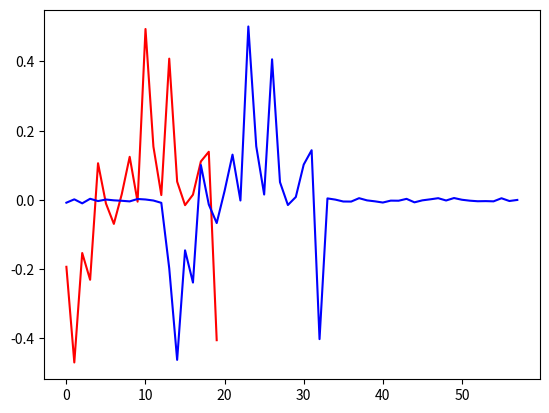
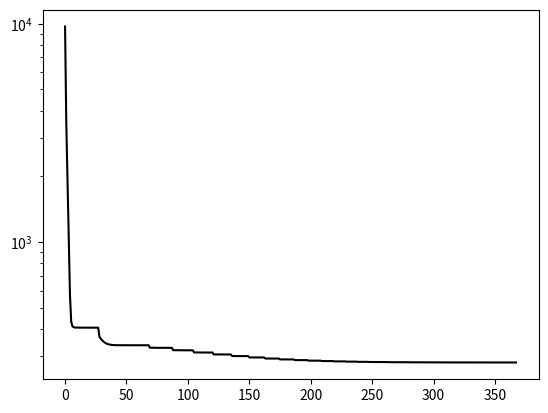

These charts were generated, in order, by the following Python code:
import numpy as np
import matplotlib.pyplot as plt


class anealing(object):
    def __init__(self, m, k):
        self.m = m
        self.k = k
        self.theta = 2 / k
        self.max_iter = 1000
        self.epsilon = 1e-3

        self.a0 = np.random.randn(k)
        self.a0 /= np.linalg.norm(self.a0)
        self.x0 = (np.random.rand(m) <= self.theta) * np.random.randn(m)
        self.y = np.real(self.conv(self.x0,self.a0))
        self.yhat = np.fft.fft(self.y)

        self.lams = [0.5, 0.1, 0.01]
        self.lam = 0.5

        '''
        self.max_lam = 0.5
        self.min_lam = 0.00001
        self.t = 0
        self.lam = 0.5
        self.num_steps = 20000
        self.dlam = (self.max_lam - self.min_lam)/self.num_steps
        '''

    def init_a(self):
        start = 55
        ainit = np.hstack([self.y,self.y])[start:(start + self.k)]
        ainit = np.hstack([np.zeros(self.k - 1), ainit, np.zeros(self.k - 1)])
        ainit /= np.linalg.norm(ainit)
        return ainit

    def conv(self, x,a):
        xhat = np.fft.fft(x)
        ahat = np.fft.fft(a,self.m)
        return np.fft.ifft(xhat*ahat)

    def soft(self,x,lam):
        return np.sign(x)*np.maximum(np.abs(x)-lam,0)

    def Exp(self,a,de):
        nde = np.linalg.norm(de)
        if nde > 0:
            return np.cos(nde) * a + np.sin(nde)*de/nde
        else:
            return a

    def proj2tan(self,a,g):
        return g-a.T.dot(g)*a

    def evaluate(self,a,lam):
        max_it = 100
        tol = 1e-4
        cost = 1
        cost_ = 0

        ahat = np.fft.fft(self.a, self.m)
        a2hat = np.abs(ahat) ** 2
        ayhat = np.conj(ahat) * self.yhat
        s = 0.99 / np.max(a2hat)

        w = np.fft.fft(self.x)
        xhat_ = w
        t = 1
        it = 0

        while it < max_it and np.abs(cost - cost_) > tol:
            self.x = self.soft(np.real(np.fft.ifft(w-s*(a2hat*w-ayhat))),s*self.lam)

            t_ = (1 + np.sqrt(1 + 4 * t * t)) / 2
            xhat = np.fft.fft(self.x)
            w = xhat + (t - 1) / t_ * (xhat - xhat_)

            t = t_
            xhat_ = xhat
            it+=1

            cost_ = cost
            cost = 0.5*np.linalg.norm(np.real(np.fft.ifft(ahat*xhat)) - self.y)**2+self.lam * np.sum(np.abs(self.x))
            self.costs.append(cost)
        return cost

    def calc_grad(self):

        cost = self.evaluate(self.a, self.lam)

        xhat = np.fft.fft(self.x)
        g_a = np.real(np.fft.ifft(np.conj(xhat) * (xhat * np.fft.fft(self.a, self.m) - self.yhat)))
        g_a = g_a[:self.a.shape[0]]

        return g_a, cost, xhat

    def step(self):

        g_a, cost,xhat = self.calc_grad()
        g_a = self.proj2tan(self.a,g_a)

        t = 0.99/np.max(np.abs(xhat))**2

        self.a =self.Exp(self.a,-t*g_a)
        self.a /= np.linalg.norm(self.a)

        ahat = np.fft.fft(self.a, self.m)
        obj = 0.5 * np.linalg.norm(np.real(np.fft.ifft(ahat * xhat)) - self.y) ** 2 + self.lam * np.sum(np.abs(self.x))
        return g_a, cost,t, obj

    def solve(self):

        self.x = np.random.randn(self.m)
        self.a = self.init_a()

        ahat = np.fft.fft(self.a, self.m)
        xhat = np.fft.fft(self.x)
        obj = 0.5 * np.linalg.norm(np.real(np.fft.ifft(ahat * xhat)) - self.y) ** 2 + self.lam * np.sum(np.abs(self.x))

        self.costs = [obj]

        self.a = self.calc_grad()[0]
        #print(self.a)
        self.a = -1*self.a
        self.a /= np.linalg.norm(self.a)
        g_a = np.ones(self.a.shape[0])
        t = 0.1


        for lam in self.lams:
            i = 0
            g_a = np.ones(self.a.shape[0])
            t = 0.1
            # while i < self.max_iter and np.linalg.norm(g_a)**2 * t > self.epsilon:
            while np.linalg.norm(g_a) ** 2 * t > self.epsilon:
                # while i < self.max_iter:
                g_a, cost, t, obj = self.step()
                i += 1
        #print("--- %s seconds ---" % (time.time() - start))

def maxdoshift(a0,a):
    return np.max(np.abs(np.correlate(a0, a, "full")))


if __name__ == "__main__":
    '''
    res = []

    for i in range(20):
        s = anealing(10000, 20)
        start_time = time.time()
        s.solve()
        print("Experiment",i+1,"running time: --- %s seconds ---" % (time.time() - start_time))
        res.append(maxdoshift(s.a0, s.a))
        print("Kernel a: max_i|<s_i[a_0],a>| = ", maxdoshift(s.a0, s.a))

    print("average max_i|<s_i[a_0],a>|:", sum(res) / len(res))

    '''


    s = anealing(10000,20)
    s.solve()
    print("Kernel a: max_i|<s_i[a_0],a>| = ",maxdoshift(s.a0,s.a))
    print(np.linalg.norm(s.x0 - s.x))
    
    fig = plt.figure()
    ax = fig.add_subplot(1, 1, 1)
    ax.plot(s.a0,'r-',label='a0')
    ax.plot(s.a,'b-',label='a')


    fig = plt.figure()
    ax = fig.add_subplot(1, 1, 1)
    ax.semilogy(s.costs, 'k', label='obj')
    plt.show()